Run: headless pygame with SDL's dummy video driver; simulated clock (each Clock.tick advances the game by its frame time, no real sleeping); random seed 0; keys injected as events and as key.get_pressed() state; no mouse input.
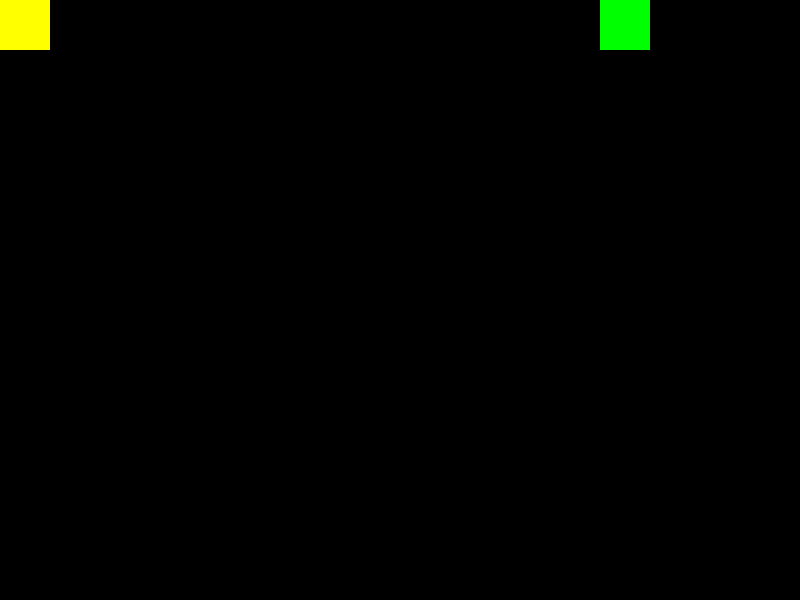
Frame 1 of 4 · flips 1–60 · no input
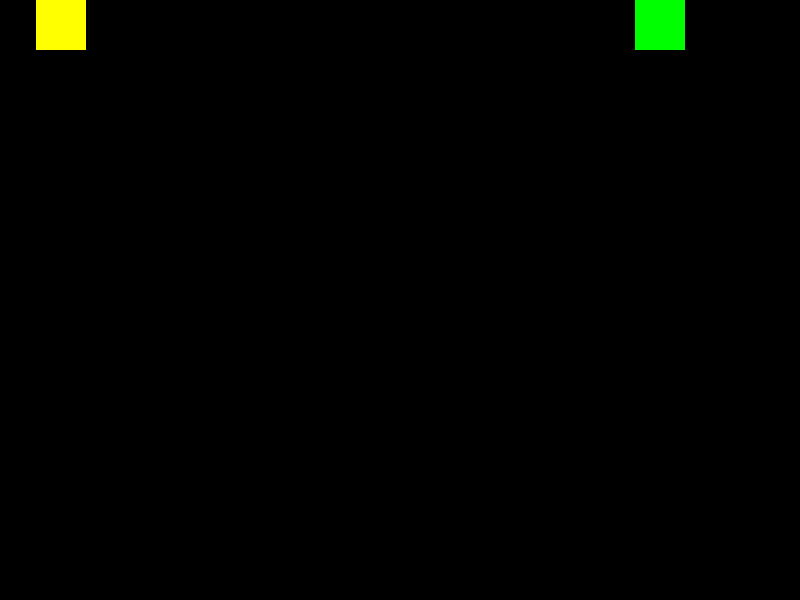
Frame 2 of 4 · flips 61–180 · tapped SPACE, RETURN · held RIGHT (→), D
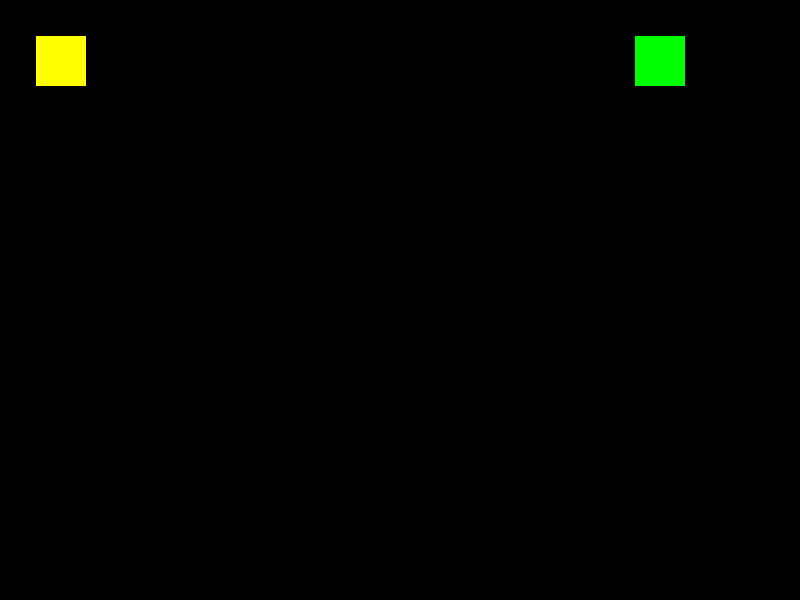
Frame 3 of 4 · flips 181–300 · held DOWN (↓), S
Frame 4 of 4 · flips 301–420 · held LEFT (←), A, UP (↑), W · screen same as frame 1, image omitted

The pygame program that drew these frames:

import pygame
pygame.init()
screen = pygame.display.set_mode((800, 600), 0, 32)

x = 0.0
y = 0.0
vel_x = 0
vel_y = 0

x1 = 600.0
y1 = 0.0
vel_x1 = 0
vel_y1 = 0
while True:
    # Calcular Regras
    x = x + vel_x
    y = y + vel_y

    x1 = x1 + vel_x1
    y1 = y1 + vel_y1

    screen.fill((0, 0, 0))
    pygame.draw.rect(screen, (255, 255, 0), ((int(x), int(y)), (50, 50)), 0)
    pygame.draw.rect(screen, (0, 255, 0), ((int(x1), int(y1)), (50, 50)), 0)
    pygame.display.update()
    for e in pygame.event.get():
        if e.type == pygame.QUIT:
            exit()
        elif e.type == pygame.KEYDOWN:
            if e.key == pygame.K_RIGHT:
                vel_x = 0.3
            elif e.key == pygame.K_LEFT:
                vel_x = -0.3
            elif e.key == pygame.K_UP:
                vel_y = -0.3
            elif e.key == pygame.K_DOWN:
                vel_y = 0.3
            elif e.key == pygame.K_d:
                vel_x1 = 0.3
            elif e.key == pygame.K_a:
                vel_x1 = -0.3
            elif e.key == pygame.K_w:
                vel_y1 = -0.3
            elif e.key == pygame.K_s:
                vel_y1 = 0.3
        elif e.type == pygame.KEYUP:
            if e.key == pygame.K_RIGHT or e.key == pygame.K_LEFT:
                vel_x = 0
            if e.key == pygame.K_UP or e.key == pygame.K_DOWN:
                vel_y = 0
            if e.key == pygame.K_d or e.key == pygame.K_a:
                vel_x1 = 0
            if e.key == pygame.K_w or e.key == pygame.K_s:
                vel_y1 = 0
